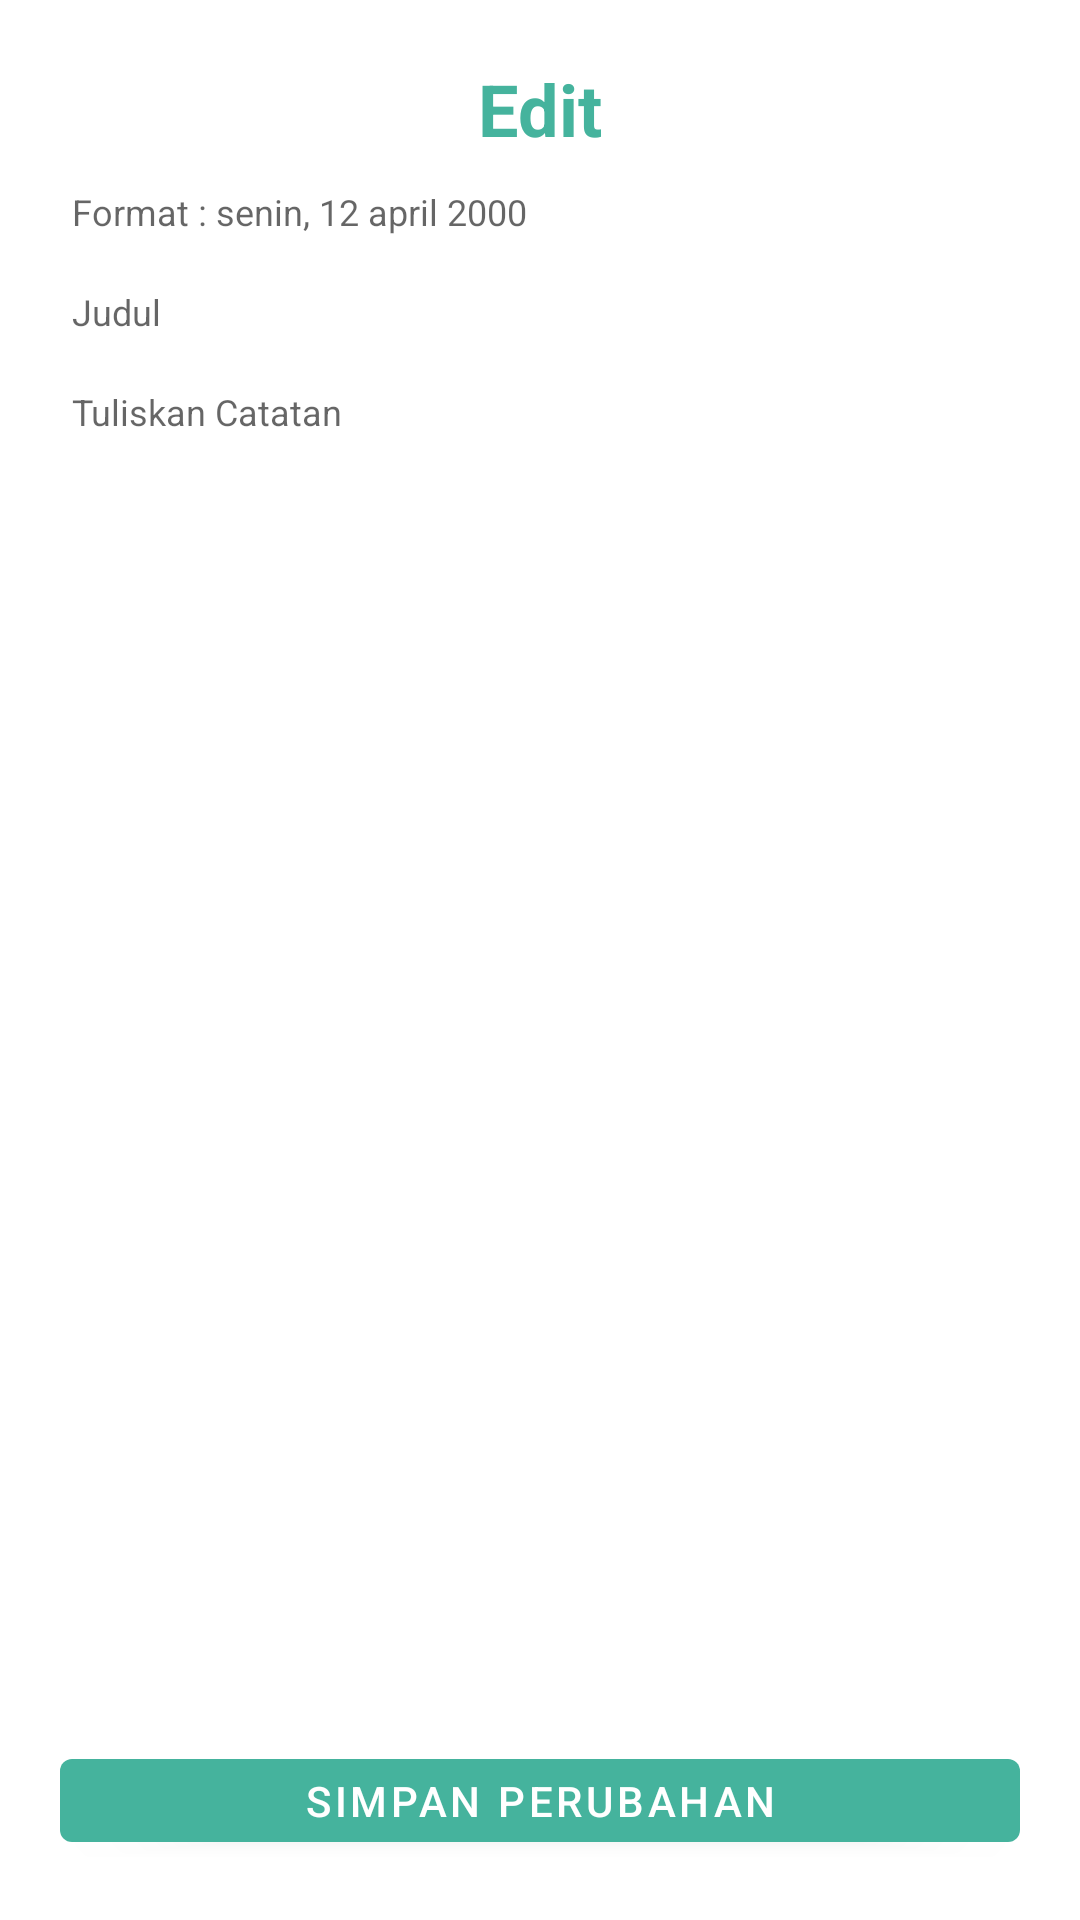

Here is an Android app screen rendered from its layout file. Give the layout XML and the strings, colors and styles it references.
<!-- AndroidManifest.xml: application theme Theme.Pencatatan_Barang -->
<!-- res/layout/activity_edit.xml -->
<?xml version="1.0" encoding="utf-8"?>
<RelativeLayout xmlns:android="http://schemas.android.com/apk/res/android"
    xmlns:tools="http://schemas.android.com/tools"
    android:layout_width="match_parent"
    android:layout_height="match_parent"
    xmlns:app="http://schemas.android.com/apk/res-auto">

    <LinearLayout
        android:layout_width="match_parent"
        android:layout_height="wrap_content"
        android:background="@color/white"
        android:gravity="center"
        android:orientation="vertical"
        android:padding="20dp">


        <TextView
            android:layout_width="match_parent"
            android:layout_height="wrap_content"
            android:background="#ffffff"
            android:text="Edit"
            android:textAlignment="center"
            android:textColor="@color/hijaumuda"
            android:textSize="24sp"
            android:textStyle="bold" />


        <EditText
            android:id="@+id/ed_KdBarang"
            android:layout_width="match_parent"
            android:layout_height="wrap_content"
            android:backgroundTint="#ffffff"
            android:hint="Format : senin, 12 april 2000"
            android:inputType="text"
            android:maxLines="1"
            android:textSize="12sp"
            tools:ignore="HardcodedText" />


        <EditText
            android:id="@+id/ed_NmBarang"
            android:layout_width="match_parent"
            android:layout_height="wrap_content"
            android:backgroundTint="#ffffff"
            android:hint="Judul"
            android:inputType="text"
            android:maxLines="1"
            android:textSize="12sp"
            tools:ignore="HardcodedText" />

        <EditText
            android:id="@+id/ed_Keterangan"
            android:layout_width="match_parent"
            android:layout_height="wrap_content"
            android:backgroundTint="#ffffff"
            android:gravity="top"
            android:hint="Tuliskan Catatan"
            android:maxLines="5"
            android:minLines="3"
            android:textSize="12sp"
            tools:ignore="HardcodedText" />


        <com.google.android.material.button.MaterialButton
            android:id="@+id/btn_simpan"
            android:layout_width="match_parent"
            android:layout_height="wrap_content"
            android:layout_marginTop="400dp"
            android:text="Simpan Perubahan"
            app:backgroundTint="@color/hijaumuda"
            app:layout_constraintBottom_toBottomOf="parent"
            app:layout_constraintEnd_toEndOf="parent"
            app:layout_constraintStart_toStartOf="parent"
            app:layout_constraintTop_toTopOf="parent" />

    </LinearLayout>



</RelativeLayout>
<!-- resources referenced by this layout -->
<resources>
  <color name="hijaumuda"> #45b39d </color>
  <color name="white">#FFFFFFFF</color>
  <style name="Theme.Pencatatan_Barang" parent="Theme.MaterialComponents.DayNight.DarkActionBar">
          
          <item name="colorPrimary">@color/purple_500</item>
          <item name="colorPrimaryVariant">@color/purple_700</item>
          <item name="colorOnPrimary">@color/white</item>
          
          <item name="colorSecondary">@color/teal_200</item>
          <item name="colorSecondaryVariant">@color/teal_700</item>
          <item name="colorOnSecondary">@color/black</item>
          
          <item name="android:statusBarColor" tools:targetApi="l">?attr/colorPrimaryVariant</item>
          
      </style>
  <color name="purple_500">#FF6200EE</color>
  <color name="purple_700">#FF3700B3</color>
  <color name="teal_200">#FF03DAC5</color>
  <color name="teal_700">#FF018786</color>
  <color name="black">#FF000000</color>
</resources>
